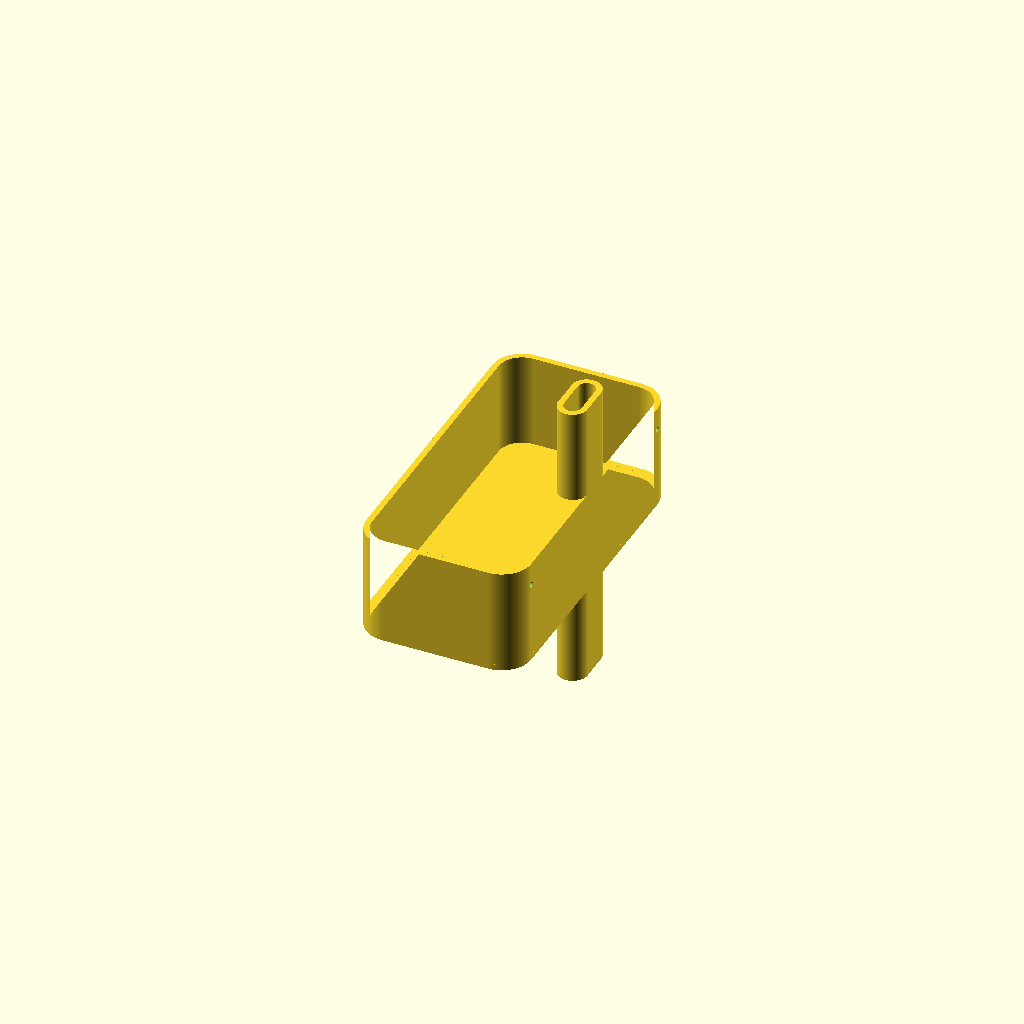
Cell 1 — every parameter at its default value.
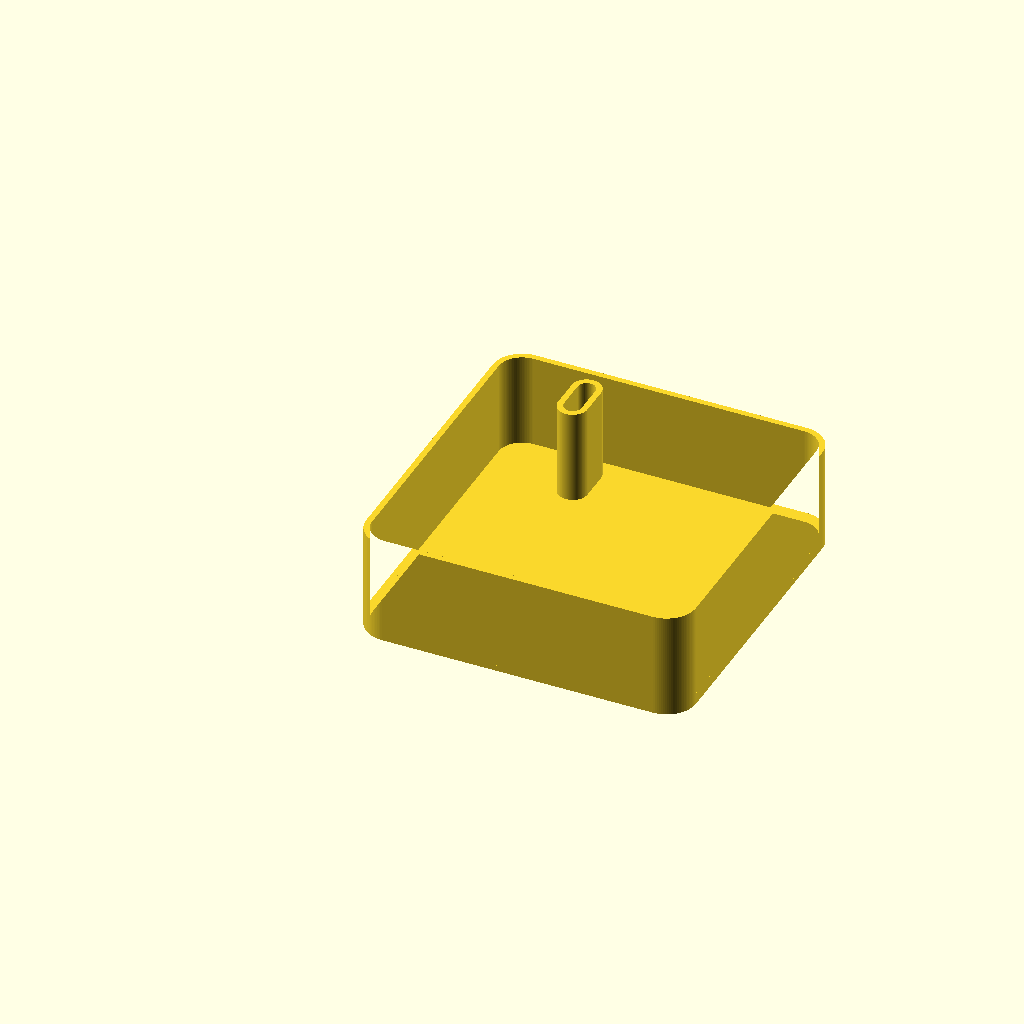
Cell 2 — base_length set to 0.75, the other parameters unchanged.
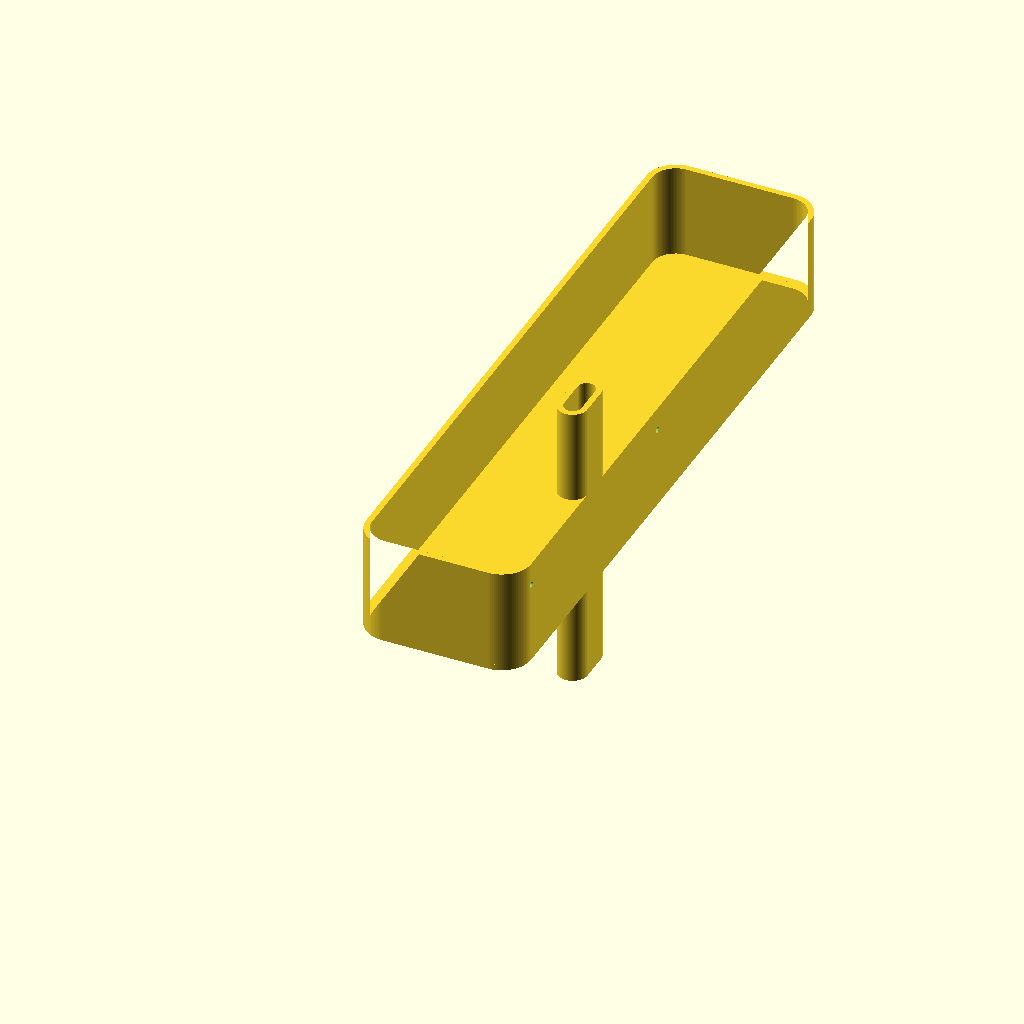
Cell 3: the same model with base_width = 1.5.
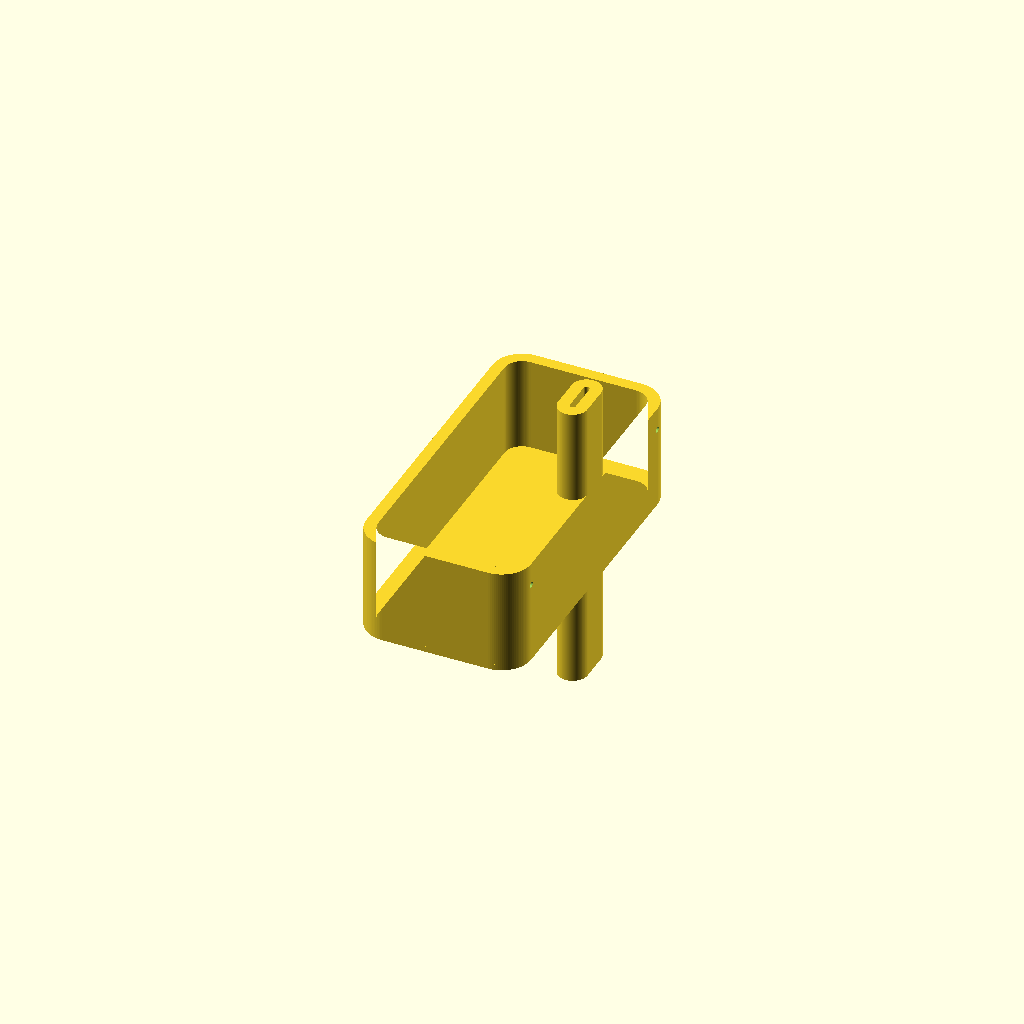
Cell 4: the same model with wall_thick = 0.026786.
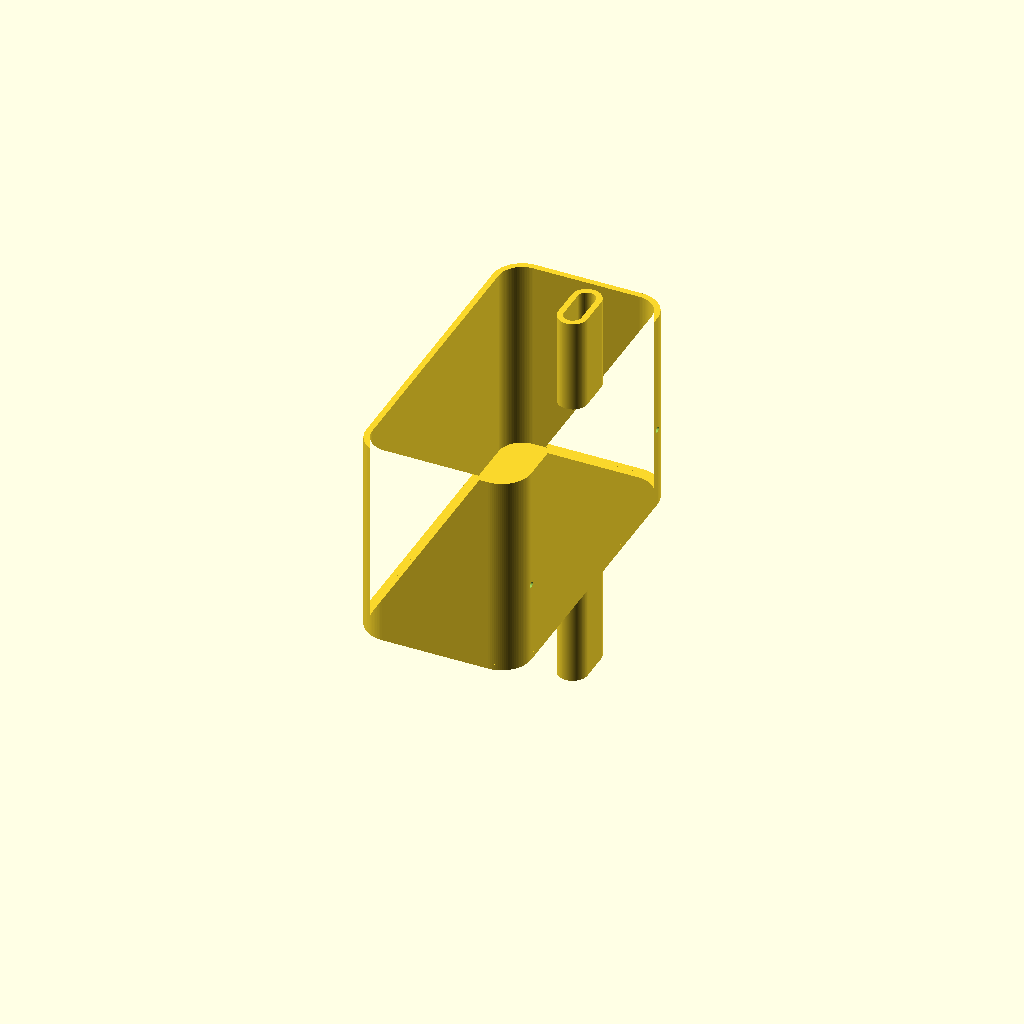
Cell 5: the same model with wall_reach = 0.4554.
All cells are drawn from one camera (rotation 55°, 0°, 25°, orthographic, colour scheme Cornfield), so only the parameter changes between them.
OpenSCAD source file projects/p3d-bench/demo/runs/text2cad_0026_00269090_parametric_openscad_claude-reason/generated.scad:
// === Parameters ===
// Base footprint and plate
base_length   = 0.375;       // X extent
base_width    = 0.75;        // Y extent
base_thick    = 0.013393;    // Base plate thickness
wall_thick    = 0.013393;    // Shell wall thickness
wall_reach    = 0.2277;      // Wall height from base datum
base_corner_r = 0.066964;    // Rounded corner radius for base footprint

// Sleeve/post feature
sleeve_length = 0.066964;    // Sleeve X extent
sleeve_width  = 0.133929;    // Sleeve Y extent
sleeve_height = 0.214286;    // Sleeve extrusion height
sleeve_x      = 0.308;       // Sleeve X offset from left edge
sleeve_y      = 0.308;       // Sleeve Y offset from front edge
sleeve_cr     = 0.033482;    // Sleeve corner radius (stadium shape)
sleeve_reach  = 0.442;       // Total reach from base datum

// Lower continuation depths (below base underside z=0)
lower_start_z = 0.2277;      // Bottom of deeper feature below z=0
lower_reach_z = 0.013393;    // Top of deeper feature below z=0

// Circular hole cut parameters
hole_radius   = 0.0067;
hole_x        = 0.3616;      // Hole axis X position
hole_y_front  = 0.0672;      // Front hole axis Y
hole_y_back   = 0.6828;      // Back hole axis Y
hole_z_lo     = 0.1674;      // Bottom of hole height band
hole_z_hi     = 0.1808;      // Top of hole height band
hole_z_mid    = (hole_z_lo + hole_z_hi) / 2;  // Center Z
hole_cut_dep  = 0.013393;    // Cut depth through wall

$fn = 100;

// --- 2D Modules ---

// Rounded rectangle with corner radius r, origin at lower-left
module rrect(w, l, r) {
    hull() {
        translate([r, r])     circle(r = r);
        translate([w-r, r])   circle(r = r);
        translate([r, l-r])   circle(r = r);
        translate([w-r, l-r]) circle(r = r);
    }
}

// Hollow shell profile: outer rounded rect minus inward offset
module shell2d(w, l, r, t) {
    difference() {
        rrect(w, l, r);
        offset(r = -t) rrect(w, l, r);
    }
}

// --- Main Assembly ---
difference() {
    union() {
        // Step 1: Solid base plate (z = 0 to base_thick)
        linear_extrude(height = base_thick)
            rrect(base_length, base_width, base_corner_r);

        // Step 2: Hollow wall shell (z = 0 to wall_reach)
        // Preserves curved outline; interior is open
        linear_extrude(height = wall_reach)
            shell2d(base_length, base_width, base_corner_r, wall_thick);

        // Step 3: Upper sleeve/post (z = wall_reach to sleeve_reach)
        // Hollow stadium-shaped post with open interior
        translate([sleeve_x, sleeve_y, wall_reach])
            linear_extrude(height = sleeve_height)
                shell2d(sleeve_length, sleeve_width, sleeve_cr, wall_thick);

        // Step 4a: Shallower lower continuation - wall shell below base
        // Bridges deeper sleeve to base (z = -base_thick to 0)
        translate([0, 0, -base_thick])
            linear_extrude(height = base_thick)
                shell2d(base_length, base_width, base_corner_r, wall_thick);

        // Step 4b: Deeper lower continuation - sleeve below base
        // Contained within shallower footprint, shares right edge
        // z = -lower_start_z to approx -lower_reach_z
        translate([sleeve_x, sleeve_y, -lower_start_z])
            linear_extrude(height = sleeve_height)
                shell2d(sleeve_length, sleeve_width, sleeve_cr, wall_thick);
    }

    // Step 5: Front circular cut through right wall
    // Axis at (hole_x, hole_y_front), height band hole_z_lo to hole_z_hi
    translate([hole_x, hole_y_front, hole_z_mid])
        rotate([0, 90, 0])
            cylinder(h = hole_cut_dep * 4, r = hole_radius, center = true);

    // Step 6: Back circular cut through right wall
    // Axis at (hole_x, hole_y_back), same height band
    translate([hole_x, hole_y_back, hole_z_mid])
        rotate([0, 90, 0])
            cylinder(h = hole_cut_dep * 4, r = hole_radius, center = true);
}
Parameter table extracted from the source (name, type, default, range or options):
base_length: number, default 0.375
base_width: number, default 0.75
base_thick: number, default 0.013393
wall_thick: number, default 0.013393
wall_reach: number, default 0.2277
base_corner_r: number, default 0.066964
sleeve_length: number, default 0.066964
sleeve_width: number, default 0.133929
sleeve_height: number, default 0.214286
sleeve_x: number, default 0.308
sleeve_y: number, default 0.308
sleeve_cr: number, default 0.033482
sleeve_reach: number, default 0.442
lower_start_z: number, default 0.2277
lower_reach_z: number, default 0.013393
hole_radius: number, default 0.0067
hole_x: number, default 0.3616
hole_y_front: number, default 0.0672
hole_y_back: number, default 0.6828
hole_z_lo: number, default 0.1674
hole_z_hi: number, default 0.1808
hole_cut_dep: number, default 0.013393
